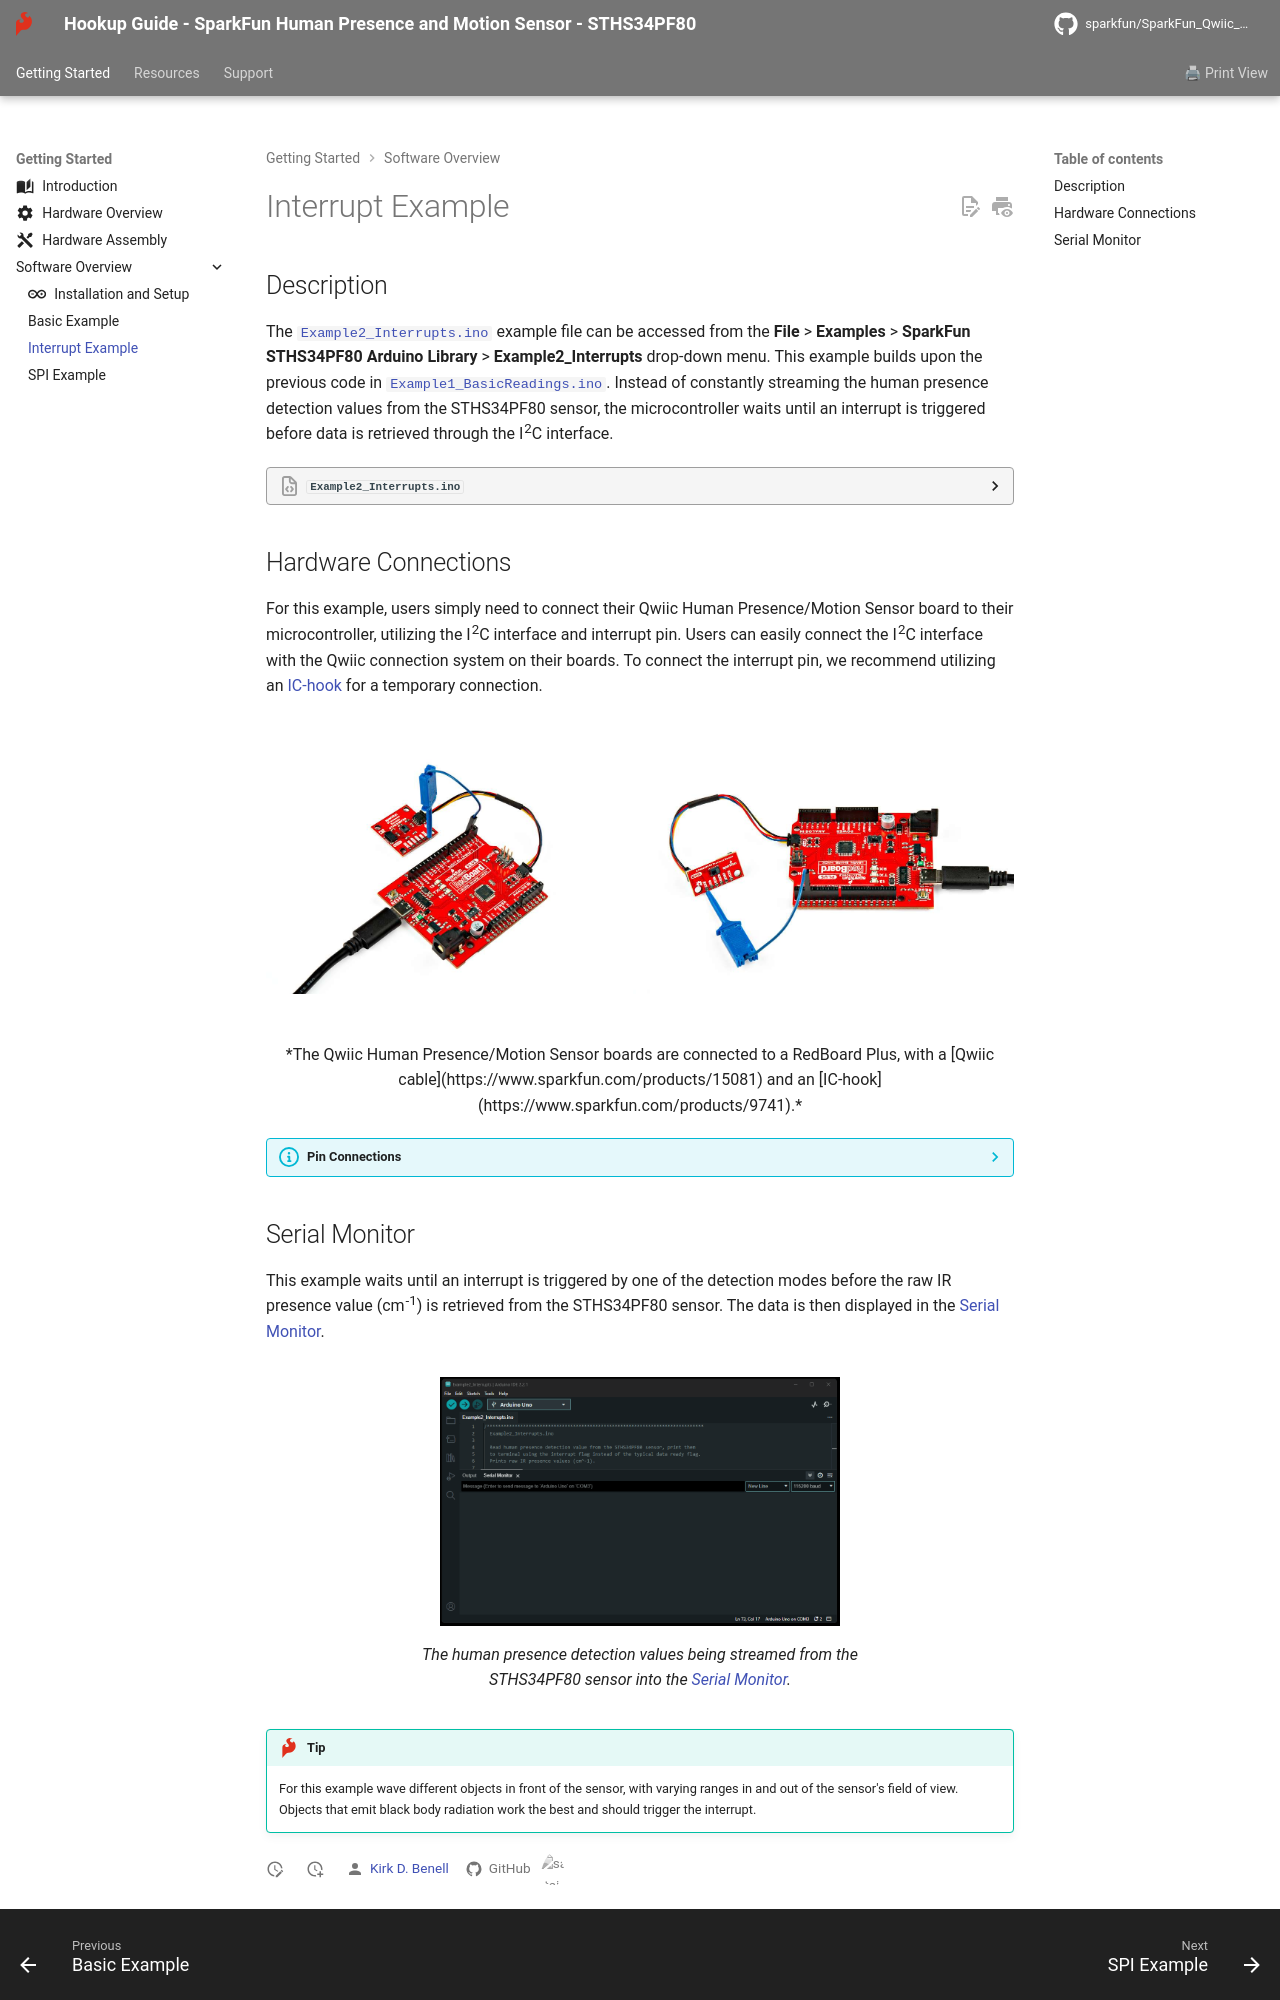

repository: sparkfun/SparkFun_Qwiic_Human_Presence_Sensor-STHS34PF80 · page: example_interrupt/index.html · generator: mkdocs

## Description
The [`Example2_Interrupts.ino`](https://github.com/sparkfun/SparkFun_STHS34PF80_Arduino_Library/blob/main/examples/Example2_Interrupts) example file can be accessed from the **File** > **Examples** > **SparkFun STHS34PF80 Arduino Library** > **Example2_Interrupts** drop-down menu. This example builds upon the previous code in [`Example1_BasicReadings.ino`](https://github.com/sparkfun/SparkFun_STHS34PF80_Arduino_Library/blob/main/examples/Example1_BasicReadings). Instead of constantly streaming the human presence detection values from the STHS34PF80 sensor, the microcontroller waits until an interrupt is triggered before data is retrieved through the I<sup>2</sup>C interface.

??? code "`Example2_Interrupts.ino`"
	??? info "Code Verification"
		This code was last verified to be functional under the following parameters:

			--8<-- "https://raw.githubusercontent.com/sparkfun/SparkFun_STHS34PF80_Arduino_Library/main/examples/Example2_Interrupts/Example2_Interrupts.ino:15:18"

	```  c++ linenums="1"
	--8<-- "https://raw.githubusercontent.com/sparkfun/SparkFun_STHS34PF80_Arduino_Library/main/examples/Example2_Interrupts/Example2_Interrupts.ino"
	```


## Hardware Connections
For this example, users simply need to connect their Qwiic Human Presence/Motion Sensor board to their microcontroller, utilizing the I<sup>2</sup>C interface and interrupt pin. Users can easily connect the I<sup>2</sup>C interface with the Qwiic connection system on their boards. To connect the interrupt pin, we recommend utilizing an [IC-hook](https://www.sparkfun.com/products/9741) for a temporary connection.

<div class="grid" markdown>

<div markdown>
<figure markdown>
[![The sensor connected to a RedBoard Plus](./assets/img/hookup_guide/example-interrupt-1x1.jpg){ width="400" }](./assets/img/hookup_guide/example-interrupt-1x1.jpg "Click to enlarge")
</figure>
</div>

<div markdown>
<figure markdown>
[![The sensor connected to a RedBoard Plus](./assets/img/hookup_guide/example-interrupt-mini.jpg){ width="400" }](./assets/img/hookup_guide/example-interrupt-mini.jpg "Click to enlarge")
</figure>
</div>

</div>

<center>
*The Qwiic Human Presence/Motion Sensor boards are connected to a RedBoard Plus, with a [Qwiic cable](https://www.sparkfun.com/products/15081) and an [IC-hook](https://www.sparkfun.com/products/9741).*
</center>

??? info "Pin Connections"
	For users with a development board without a Qwiic connector, the table below illustrates the required pin connections. Make sure that the logic-level of the sensor is compatible with the development board that is being connected.

	<center>

	| Sensor Pin | Microcontroller Pin | RedBoard/Uno |
	| :--------: | :------------------ | :----------: |
	| `INT` | Interrupt Pin                 | `D2`       |
	| `SCL` | I<sup>2</sup>C - Serial Clock | `SCL`/`A5` |
	| `SDA` | I<sup>2</sup>C - Serial Data  | `SDA`/`A4` |
	| `3V3` | Power: **1.7 to 3.6V**        | `3.3V`     |
	| `GND` | Ground                        | `GND`      |

	</center>
